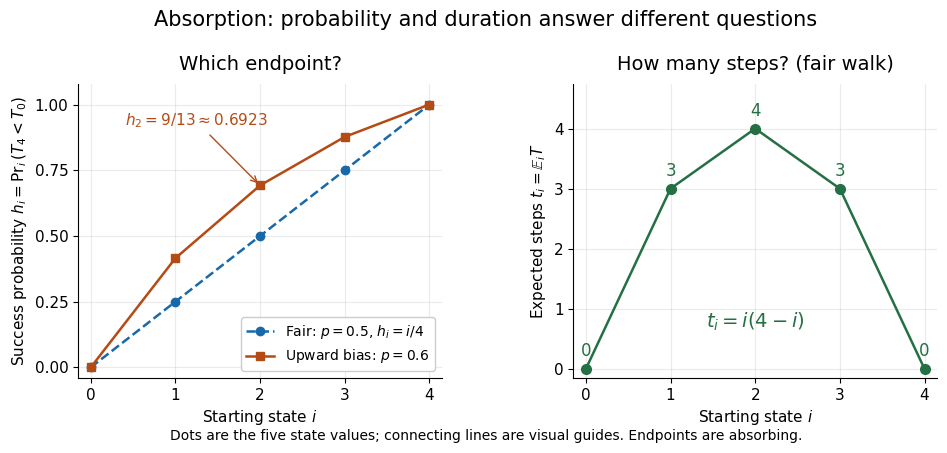

The matplotlib source for this figure: (Note: this script raises an exception after producing the figure.)
"""Draw exact state values; run from _media to write the matching PNG.

Tested with Python 3.14.4, Matplotlib 3.10.7 and NumPy 2.3.5.
"""

import os
import tempfile
from pathlib import Path

os.environ.setdefault("MPLCONFIGDIR", str(Path(tempfile.gettempdir()) / "codex-wiki-matplotlib"))

import matplotlib

matplotlib.use("Agg")
import matplotlib.pyplot as plt
import numpy as np


def main():
    plt.rcParams.update({"font.size": 11, "font.family": "DejaVu Sans"})
    states = np.arange(5)
    fair = states / 4
    r = 2 / 3
    biased = (1 - r ** states) / (1 - r ** 4)
    duration = states * (4 - states)
    fig, (left, right) = plt.subplots(1, 2, figsize=(9.6, 4.6), dpi=120, facecolor="white")
    blue, orange, green = "#1769aa", "#b54b14", "#247044"
    for ax in (left, right):
        ax.set_facecolor("white")
        ax.set_xlim(-0.15, 4.15)
        ax.set_xticks(states)
        ax.set_xlabel(r"Starting state $i$")
        ax.grid(alpha=0.25)
        ax.spines[["top", "right"]].set_visible(False)
    left.plot(states, fair, "o--", color=blue, linewidth=1.8, markersize=6,
              label=r"Fair: $p=0.5$, $h_i=i/4$")
    left.plot(states, biased, "s-", color=orange, linewidth=1.8, markersize=6,
              label=r"Upward bias: $p=0.6$")
    left.set_title("Which endpoint?", fontsize=14, pad=10)
    left.set_ylabel(r"Success probability $h_i=\Pr_i(T_4<T_0)$")
    left.set_ylim(-0.04, 1.08)
    left.set_yticks([0, 0.25, 0.5, 0.75, 1])
    left.annotate(r"$h_2=9/13\approx0.6923$", (2, biased[2]), xytext=(0.4, 0.92),
                  color=orange, arrowprops={"arrowstyle": "->", "color": orange}, fontsize=11)
    left.legend(loc="lower right", fontsize=10, framealpha=1)
    right.plot(states, duration, "o-", color=green, linewidth=1.8, markersize=7)
    right.set_title("How many steps? (fair walk)", fontsize=14, pad=10)
    right.set_ylabel(r"Expected steps $t_i=\mathbb{E}_i T$")
    right.set_ylim(-0.15, 4.75)
    right.set_yticks([0, 1, 2, 3, 4])
    for i, value in enumerate(duration):
        right.annotate(str(value), (i, value), xytext=(0, 9), textcoords="offset points",
                       ha="center", color=green, fontsize=12)
    right.text(0.5, 0.17, r"$t_i=i(4-i)$", transform=right.transAxes,
               ha="center", color=green, fontsize=14)
    fig.suptitle("Absorption: probability and duration answer different questions", fontsize=15, y=0.97)
    fig.text(0.5, 0.035, "Dots are the five state values; connecting lines are visual guides. Endpoints are absorbing.",
             ha="center", fontsize=10)
    fig.subplots_adjust(left=0.075, right=0.97, top=0.81, bottom=0.17, wspace=0.36)
    fig.savefig(Path(__file__).with_suffix(".png").name, facecolor="white", transparent=False)
    plt.close(fig)


if __name__ == "__main__":
    main()
